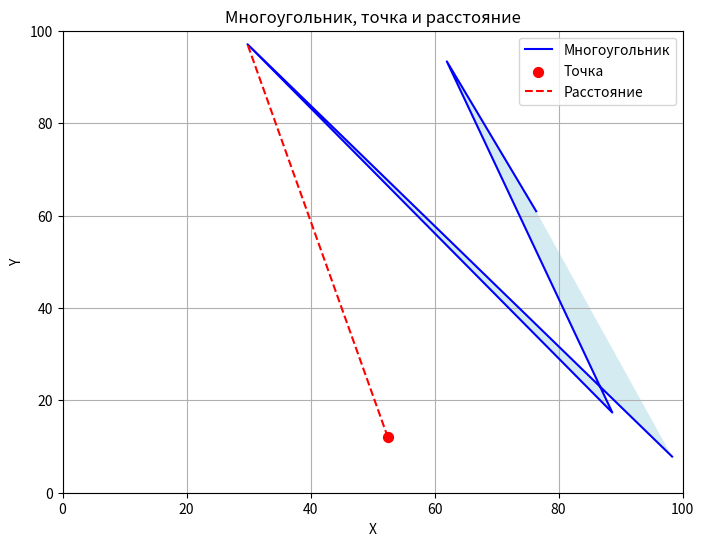

Recreate this plot in Python.
import random
import math
import matplotlib.pyplot as plt

def generate_polygon(num_vertices, max_x, max_y):
  """Генерирует случайный многоугольник с заданным количеством вершин."""
  vertices = []
  for _ in range(num_vertices):
    x = random.uniform(0, max_x)
    y = random.uniform(0, max_y)
    vertices.append((x, y))
  return vertices

def generate_point(polygon, max_x, max_y, r):
  """Генерирует случайную точку вне многоугольника."""
  while True:
    x = random.uniform(0, max_x)
    y = random.uniform(0, max_y)
    if not is_point_inside_polygon((x, y), polygon):
      return (x, y)

def is_point_inside_polygon(point, polygon):
  """Проверяет, находится ли точка внутри многоугольника."""
  x, y = point
  n = len(polygon)
  inside = False
  for i in range(n):
    j = (i + 1) % n
    xi, yi = polygon[i]
    xj, yj = polygon[j]
    if ((yi > y) != (yj > y)) and (x < (xj - xi) * (y - yi) / (yj - yi) + xi):
      inside = not inside
  return inside

def distance_to_polygon(point, polygon, r):
  """Вычисляет расстояние от точки до ближайшей стороны многоугольника."""
  min_distance = float('inf')
  closest_line = None
  for i in range(len(polygon)):
    j = (i + 1) % len(polygon)
    x1, y1 = polygon[i]
    x2, y2 = polygon[j]
    distance = calculate_distance_point_to_line(point, (x1, y1), (x2, y2))
    if distance < min_distance:
      min_distance = distance
      closest_line = ((x1, y1), (x2, y2))
  return min_distance - r, closest_line

def calculate_distance_point_to_line(point, line_start, line_end):
  """Вычисляет расстояние от точки до прямой."""
  x, y = point
  x1, y1 = line_start
  x2, y2 = line_end
  denominator = math.sqrt((x2 - x1)**2 + (y2 - y1)**2)
  return abs((y2 - y1) * x - (x2 - x1) * y + x2 * y1 - y2 * x1) / denominator

def main():
  # Параметры
  max_x = 100
  max_y = 100
  num_vertices = 5
  r = 10

  # Генерация многоугольника
  polygon = generate_polygon(num_vertices, max_x, max_y)

  # Генерация точки вне многоугольника
  point = generate_point(polygon, max_x, max_y, r)

  # Вычисление расстояния до ближайшей стороны многоугольника
  distance, closest_line = distance_to_polygon(point, polygon, r)

  # Вывод результатов
  print("Точка:", point)
  print("Многоугольник:", polygon)
  print("Расстояние от точки до ближайшей стороны многоугольника:", distance)

  if distance < 0:
    print("Точка находится внутри окружности с радиусом", r, "относительно многоугольника.")
  else:
    print("Точка находится вне окружности с радиусом", r, "относительно многоугольника.")

  # Рисуем график
  plt.figure(figsize=(8, 6))
  plt.title("Многоугольник, точка и расстояние")

  # Рисуем многоугольник
  x, y = zip(*polygon)
  plt.plot(x, y, "b-", label="Многоугольник")
  plt.fill(x, y, "lightblue", alpha=0.5)

  # Рисуем точку
  plt.scatter(point[0], point[1], s=50, c="red", label="Точка")

  # Рисуем линию от точки до ближайшей стороны
  if closest_line:
    x1, y1 = closest_line[0]
    x2, y2 = closest_line[1]
    plt.plot([point[0], x1], [point[1], y1], "r--", label="Расстояние")

  # Настраиваем график
  plt.xlabel("X")
  plt.ylabel("Y")
  plt.xlim(0, max_x)
  plt.ylim(0, max_y)
  plt.grid(True)
  plt.legend()

  # Отображаем график
  plt.show()

if __name__ == "__main__":
  main()